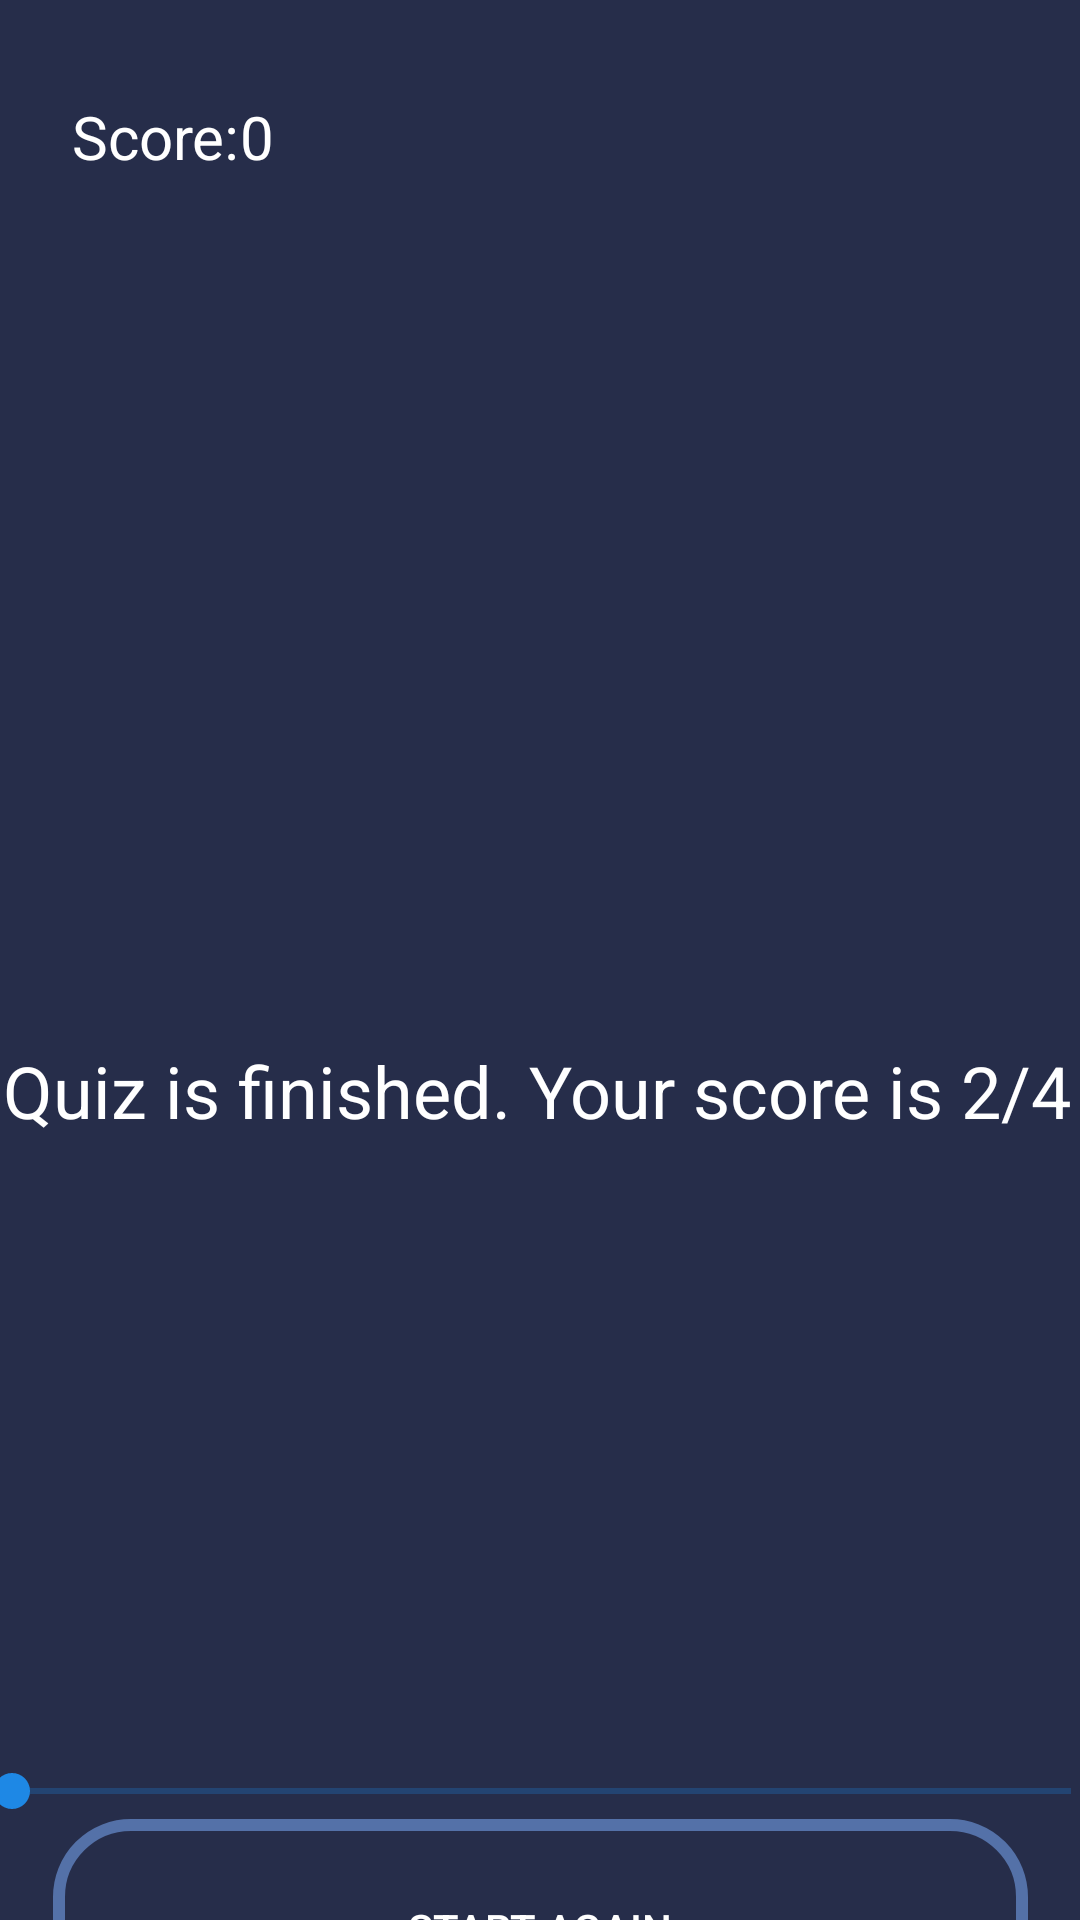

Android layout source for this screen:
<!-- AndroidManifest.xml: application theme Theme.QuizGenerator -->
<!-- res/layout/activity_score_screen.xml -->
<?xml version="1.0" encoding="utf-8"?>
<androidx.constraintlayout.widget.ConstraintLayout xmlns:android="http://schemas.android.com/apk/res/android"
    xmlns:app="http://schemas.android.com/apk/res-auto"
    xmlns:tools="http://schemas.android.com/tools"
    android:id="@+id/main"
    android:layout_width="match_parent"
    android:layout_height="match_parent"
    android:background="#262D4A"
    tools:context=".ScoreActivity">

    <ImageView
        android:id="@+id/bubblesBackground"
        android:layout_width="wrap_content"
        android:layout_height="wrap_content"
        android:layout_marginBottom="-95dp"
        app:layout_constraintBottom_toBottomOf="parent"
        app:layout_constraintEnd_toEndOf="parent"
        app:layout_constraintStart_toStartOf="parent"
        app:srcCompat="@drawable/bubbles_background" />

    <TextView
        android:id="@+id/textViewScore"
        android:layout_width="wrap_content"
        android:layout_height="wrap_content"
        android:layout_marginStart="24dp"
        android:layout_marginTop="32dp"
        android:text="Score:"
        android:textColor="@color/white"
        android:textSize="20sp"
        app:layout_constraintStart_toStartOf="parent"
        app:layout_constraintTop_toTopOf="parent" />

    <TextView
        android:id="@+id/scoreValue"
        android:layout_width="wrap_content"
        android:layout_height="wrap_content"
        android:text="0"
        android:textColor="@color/white"
        android:textSize="20sp"
        app:layout_constraintStart_toEndOf="@+id/textViewScore"
        app:layout_constraintTop_toTopOf="@+id/textViewScore" />

    <TextView
        android:id="@+id/scoreExplanationText"
        android:layout_width="wrap_content"
        android:layout_height="wrap_content"
        android:text="@string/score_text"
        android:textColor="@color/white"
        android:textSize="24sp"
        app:layout_constraintBottom_toTopOf="@+id/bubblesBackground"
        app:layout_constraintEnd_toEndOf="parent"
        app:layout_constraintHorizontal_bias="0.234"
        app:layout_constraintStart_toStartOf="parent"
        app:layout_constraintTop_toBottomOf="@+id/textViewScore"
        app:layout_constraintVertical_bias="0.448" />


    <androidx.appcompat.widget.AppCompatButton
        android:id="@+id/startAgainButton"
        android:layout_width="325dp"
        android:layout_height="73dp"
        android:background="@drawable/my_button"
        android:text="Start Again"
        android:textColor="@color/white"
        app:layout_constraintBottom_toTopOf="@+id/bubblesBackground"
        app:layout_constraintEnd_toEndOf="parent"
        app:layout_constraintStart_toStartOf="parent"
        app:layout_constraintTop_toBottomOf="@+id/scoreExplanationText"
        app:layout_constraintVertical_bias="0.804" />

    <SeekBar
        android:id="@+id/seekBar"
        android:layout_width="385dp"
        android:layout_height="38dp"
        android:layout_marginBottom="24dp"
        android:progressBackgroundTint="#1E88E5"
        android:progressTint="#1E88E5"
        android:thumbTint="#1E88E5"
        app:layout_constraintBottom_toBottomOf="parent"
        app:layout_constraintEnd_toEndOf="parent"
        app:layout_constraintStart_toStartOf="parent" />


</androidx.constraintlayout.widget.ConstraintLayout>
<!-- resources referenced by this layout -->
<resources>
  <color name="white">#FFFFFFFF</color>
  <!-- drawable my_button (drawable) -->
  <?xml version="1.0" encoding="utf-8"?>
  <shape xmlns:android="http://schemas.android.com/apk/res/android"
      android:shape="rectangle" android:padding="10dp">
      
      <solid android:color="@android:color/transparent"/>
      <corners android:radius="24dp"/>
      <stroke
          android:width="4dp"
          android:color="#5471A8" />
  </shape>
  <string name="score_text">Quiz is finished. Your score is 2/4</string>
  <style name="Theme.QuizGenerator" parent="Base.Theme.QuizGenerator" />
  <style name="Base.Theme.QuizGenerator" parent="Theme.Material3.DayNight.NoActionBar">
          
          
      </style>
</resources>
